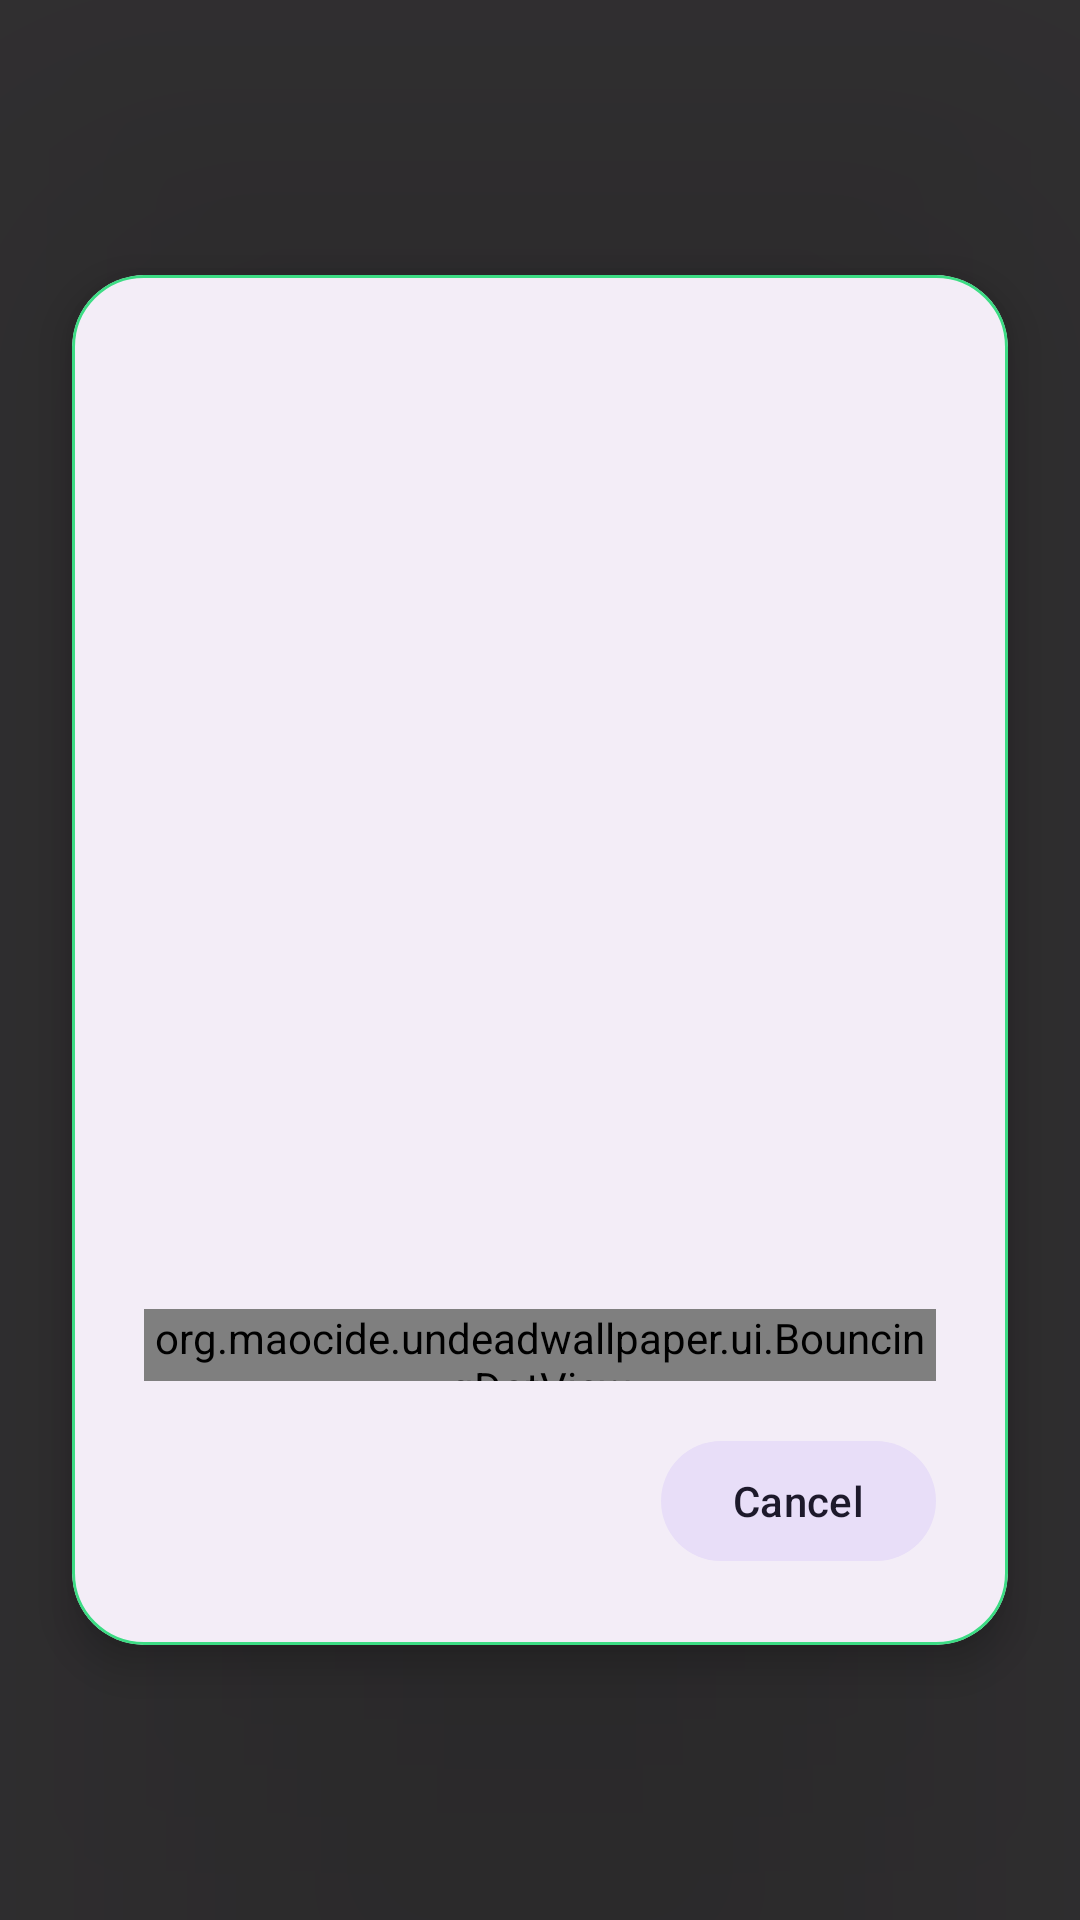

Produce the Android XML layout that renders to this screen, including the resource entries it uses.
<!-- AndroidManifest.xml: application theme Theme.UndeadWallpaper -->
<!-- res/layout/layout_loading_overlay.xml -->
<?xml version="1.0" encoding="utf-8"?>
<FrameLayout xmlns:android="http://schemas.android.com/apk/res/android"
    xmlns:app="http://schemas.android.com/apk/res-auto"
    android:id="@+id/layout_loading_overlay_root"
    android:layout_width="match_parent"
    android:layout_height="match_parent"
    android:background="#CC000000"
    android:clickable="true"
    android:focusable="true"
    android:elevation="100dp">

    <com.google.android.material.card.MaterialCardView
        android:layout_width="wrap_content"
        android:layout_height="wrap_content"
        android:layout_gravity="center"
        android:layout_margin="24dp"
        app:cardCornerRadius="24dp"
        app:strokeColor="?attr/colorPrimary"
        app:strokeWidth="1dp"
        app:cardElevation="8dp"
        app:cardBackgroundColor="?attr/colorSurfaceContainer">

        <androidx.constraintlayout.widget.ConstraintLayout
            android:layout_width="wrap_content"
            android:layout_height="wrap_content"
            android:padding="24dp">

            <TextView
                android:id="@+id/tv_loading_message"
                android:layout_width="wrap_content"
                android:layout_height="wrap_content"
                android:text="@string/importing_video"
                android:textAppearance="?attr/textAppearanceTitleMedium"
                android:textStyle="bold"
                android:textColor="?attr/colorPrimary"
                app:layout_constrainedWidth="true"
                app:layout_constraintHorizontal_chainStyle="packed"
                app:layout_constraintHorizontal_bias="0.5"
                app:layout_constraintStart_toStartOf="parent"
                app:layout_constraintEnd_toStartOf="@id/loading_dots"
                app:layout_constraintTop_toTopOf="parent" />

            <org.maocide.undeadwallpaper.ui.BouncingDotView
                android:id="@+id/loading_dots"
                android:layout_width="wrap_content"
                android:layout_height="24dp"
                android:layout_marginStart="4dp"
                app:layout_constraintStart_toEndOf="@id/tv_loading_message"
                app:layout_constraintEnd_toEndOf="parent"
                app:layout_constraintBottom_toBottomOf="@id/tv_loading_message" />

            <com.google.android.material.button.MaterialButton
                android:id="@+id/btn_cancel_loading"
                style="@style/Widget.Material3.Button.TonalButton"
                android:layout_width="wrap_content"
                android:layout_height="wrap_content"
                android:layout_marginTop="16dp"
                android:text="@string/cancel"
                app:layout_constraintTop_toBottomOf="@id/tv_loading_message"
                app:layout_constraintEnd_toEndOf="parent" />

        </androidx.constraintlayout.widget.ConstraintLayout>
    </com.google.android.material.card.MaterialCardView>

</FrameLayout>
<!-- resources referenced by this layout -->
<resources>
  <string name="cancel">Cancel</string>
  <string name="importing_video">Infesting new files</string>
  <style name="Theme.UndeadWallpaper" parent="Base.Theme.UndeadWallpaper" />
  <style name="Base.Theme.UndeadWallpaper" parent="Theme.Material3.DayNight.NoActionBar">
          
          <item name="colorPrimary">@color/light_green</item>
          <item name="colorSecondary">@color/zombie_green</item>
          <item name="bottomSheetDialogTheme">@style/ThemeOverlay.UndeadWallpaper.BottomSheetDialog</item>
          <item name="popupMenuStyle">@style/Widget.UndeadWallpaper.PopupMenu</item>
          <item name="android:popupMenuStyle">@style/Widget.UndeadWallpaper.PopupMenu</item>
          <item name="actionOverflowMenuStyle">@style/Widget.UndeadWallpaper.PopupMenu</item>
      </style>
  <color name="light_green">#3cdc84</color>
  <color name="zombie_green">#23a65e</color>
  <style name="ThemeOverlay.UndeadWallpaper.BottomSheetDialog" parent="ThemeOverlay.Material3.BottomSheetDialog">
          <item name="bottomSheetStyle">@style/Widget.UndeadWallpaper.BottomSheet</item>
      </style>
  <style name="Widget.UndeadWallpaper.PopupMenu" parent="Widget.Material3.PopupMenu">
          <item name="android:popupBackground">@drawable/bg_popup_rim</item>
          <item name="android:overlapAnchor">true</item>
      </style>
  <style name="Widget.UndeadWallpaper.BottomSheet" parent="Widget.Material3.BottomSheet">
          <item name="backgroundTint">@null</item>
          <item name="android:background">@drawable/bg_sheet_rim</item>
          <item name="shapeAppearanceOverlay">@style/ShapeAppearance.UndeadWallpaper.BottomSheet</item>
      </style>
  <!-- drawable bg_popup_rim (drawable) -->
  <?xml version="1.0" encoding="utf-8"?>
  <layer-list xmlns:android="http://schemas.android.com/apk/res/android">
  
      <item>
          <shape>
              <solid android:color="@color/light_green" />
  
              <corners
                  android:topLeftRadius="16dp"
                  android:topRightRadius="16dp"
                  android:bottomLeftRadius="16dp"
                  android:bottomRightRadius="16dp" />
          </shape>
      </item>
  
      <item
          android:top="1dp"
          android:bottom="1dp"
          android:left="1dp"
          android:right="1dp">
  
          <shape>
              <solid android:color="?attr/colorSurface" />
  
              <corners
                  android:topLeftRadius="15dp"
                  android:topRightRadius="15dp"
                  android:bottomLeftRadius="15dp"
                  android:bottomRightRadius="15dp" />
          </shape>
      </item>
  
  </layer-list>
  <!-- drawable bg_sheet_rim (drawable) -->
  <?xml version="1.0" encoding="utf-8"?>
  <layer-list xmlns:android="http://schemas.android.com/apk/res/android">
  
      <item>
          <shape>
              <solid android:color="@color/light_green" />
  
              <corners
                  android:topLeftRadius="24dp"
                  android:topRightRadius="24dp"
                  android:bottomLeftRadius="0dp"
                  android:bottomRightRadius="0dp" />
          </shape>
      </item>
  
      <item
          android:top="1dp"
          android:bottom="-1dp"
          android:left="0dp"
          android:right="0dp">
  
          <shape>
              <solid android:color="?attr/colorSurface" />
  
              <corners
                  android:topLeftRadius="23dp"
                  android:topRightRadius="23dp"
                  android:bottomLeftRadius="0dp"
                  android:bottomRightRadius="0dp" />
          </shape>
      </item>
  
  </layer-list>
  <style name="ShapeAppearance.UndeadWallpaper.BottomSheet" parent="">
          <item name="cornerFamily">rounded</item>
          <item name="cornerSizeTopRight">24dp</item>
          <item name="cornerSizeTopLeft">24dp</item>
          <item name="cornerSizeBottomRight">0dp</item>
          <item name="cornerSizeBottomLeft">0dp</item>
      </style>
</resources>
